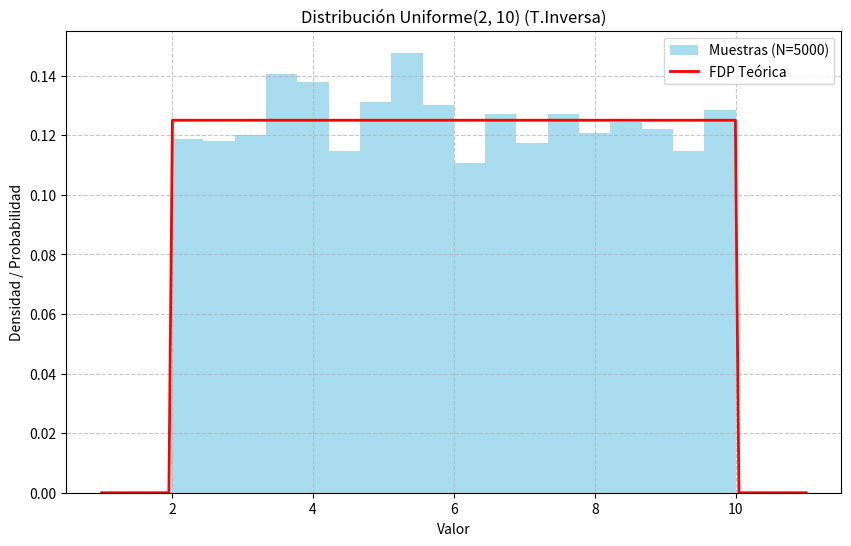
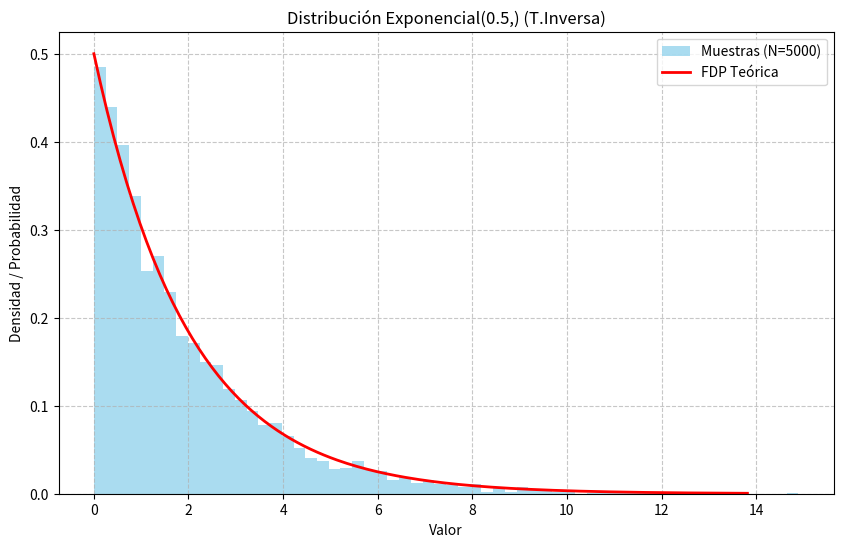
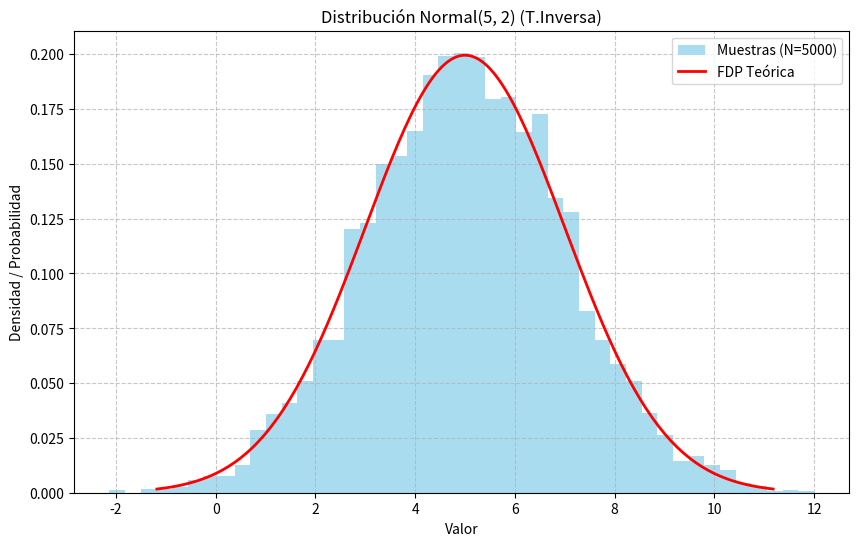
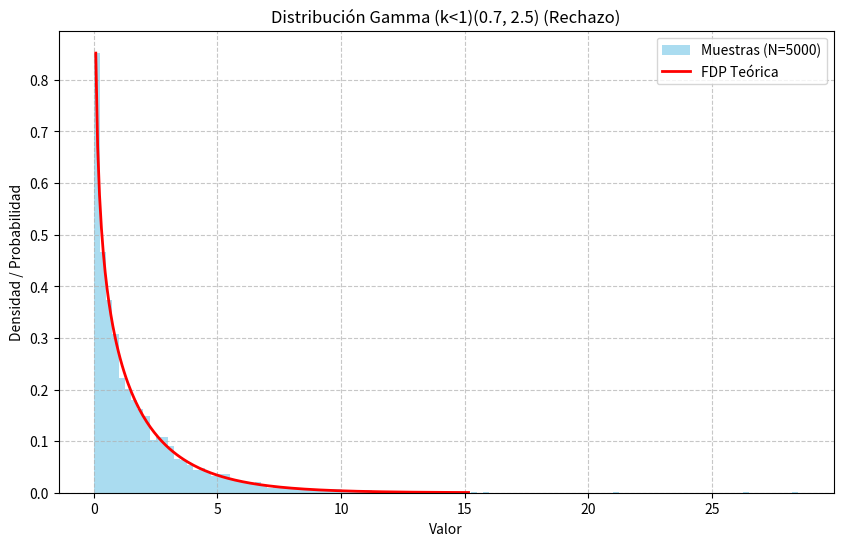
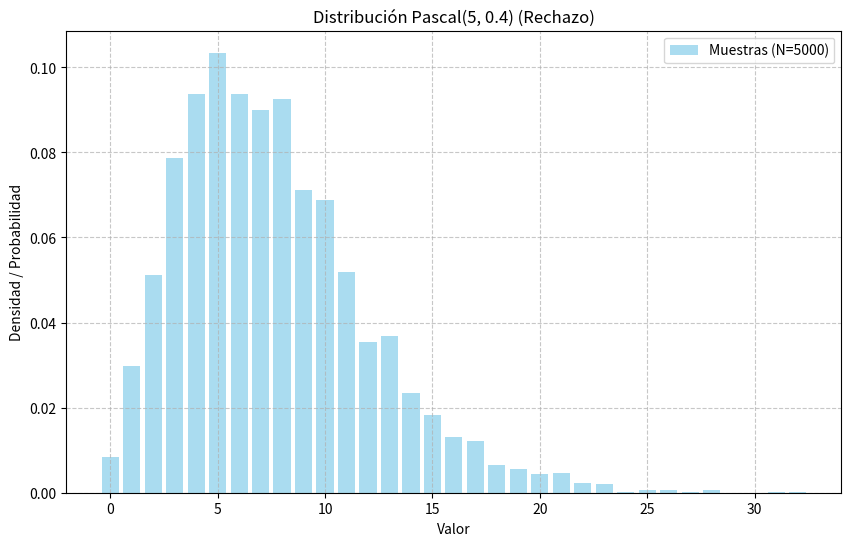
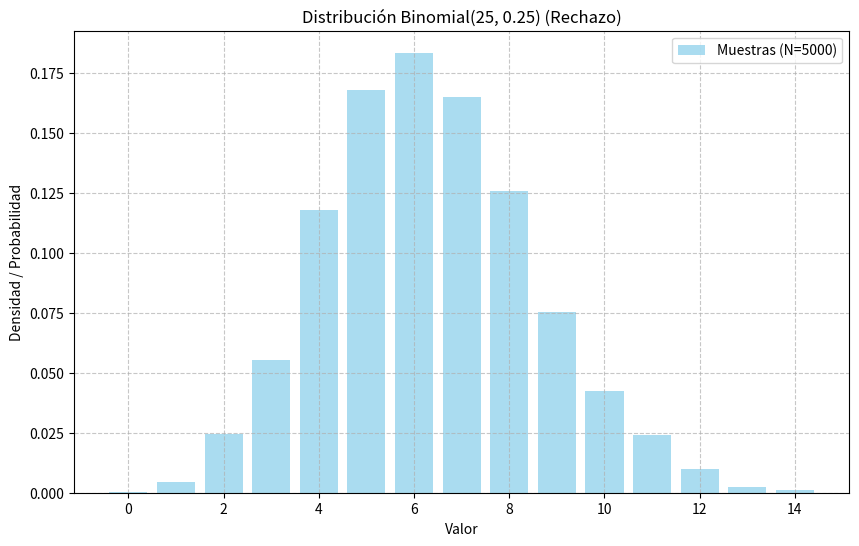
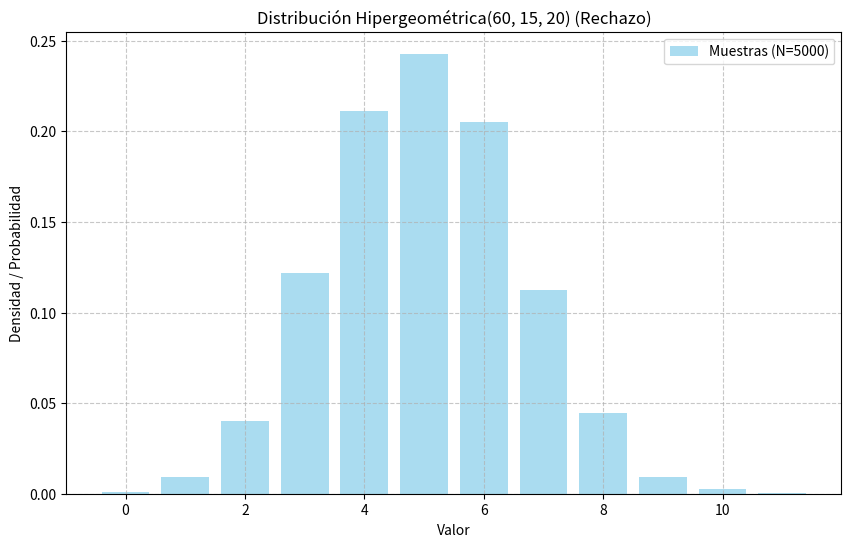
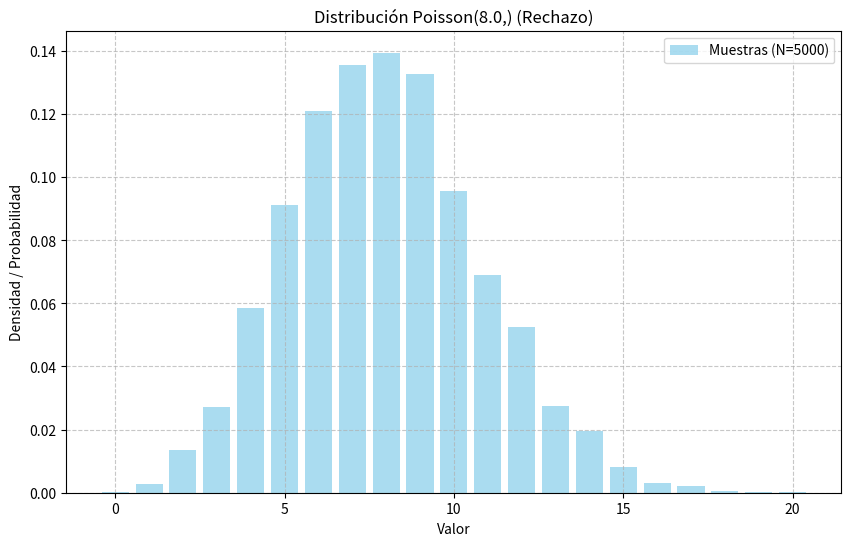
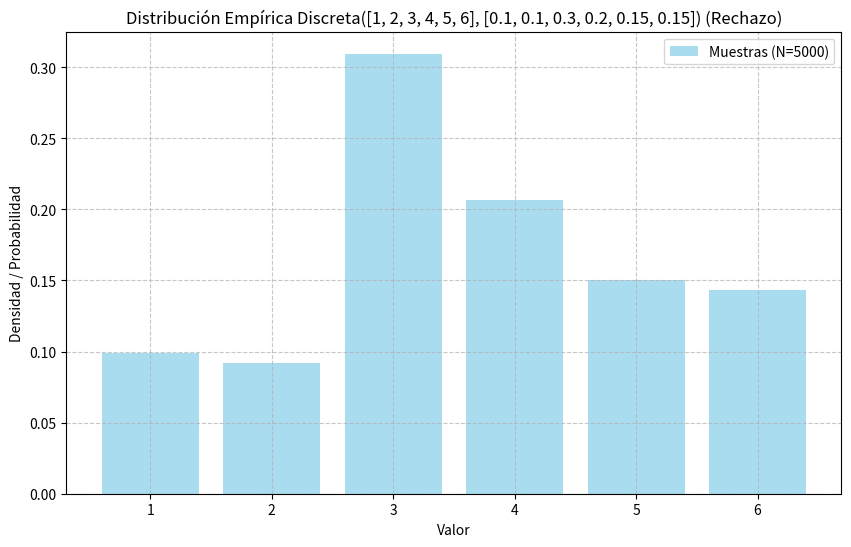

These charts were generated, in order, by the following Python code:
import random
import math
import matplotlib.pyplot as plt
import numpy as np
from scipy.stats import uniform, expon, gamma, norm, nbinom, binom, hypergeom, poisson # Para FDP/FP teóricas en tests
from scipy.special import comb, gammaln # comb para C(n,k), gammaln para log(Gamma(k))

# -----------------------------------------------------------------------------
# GENERADOR BASE U(0,1)
# -----------------------------------------------------------------------------
def generar_U01():
    return random.random()

# -----------------------------------------------------------------------------
# GENERADORES DE DISTRIBUCIONES
# -----------------------------------------------------------------------------

# --- DISTRIBUCIONES CON TRANSFORMADA INVERSA ---

# 1. UNIFORME (continua) - Método: Transformada Inversa
def generar_uniforme(a, b):
    if a >= b: raise ValueError("El parámetro 'a' debe ser menor que 'b'.")
    u = generar_U01()
    return a + (b - a) * u

# 2. EXPONENCIAL (continua) - Método: Transformada Inversa
def generar_exponencial(lam):
    if lam <= 0: raise ValueError("El parámetro 'lam' (lambda) debe ser positivo.")
    u = generar_U01()
    if u == 0: return float('inf') # Teóricamente P(X=inf)=0
    return -math.log(u) / lam

# 3. NORMAL (continua) - Método: Transformada Inversa (Box-Muller)
def generar_normal(mu, sigma):
    if sigma < 0: raise ValueError("Sigma (desviación estándar) debe ser no negativa.")
    if sigma == 0: return mu

    u1, u2 = 0, 0
    while u1 == 0: u1 = generar_U01() # Evita log(0)
    u2 = generar_U01()

    z0 = math.sqrt(-2.0 * math.log(u1)) * math.cos(2.0 * math.pi * u2)
    return mu + sigma * z0

# --- DISTRIBUCIONES CON MÉTODO DE RECHAZO ---

# Funciones de Densidad/Probabilidad (FDP/FP) necesarias para el método de rechazo
def fdp_gamma(x, k, theta): # Para Gamma
    if x < 0: return 0
    if x == 0:
        if k == 1: return 1.0/theta if theta > 0 else float('inf') # Exponencial
        if k > 1: return 0.0
        if k < 1: return float('inf') # Tiende a infinito
    try:
        log_gamma_k = gammaln(k)
        numerador = (k-1)*math.log(x) - (x/theta)
        denominador = log_gamma_k + k*math.log(theta)
        return math.exp(numerador - denominador)
    except (ValueError, OverflowError): # ej. log(negativo) o exp(muy grande)
        return 0.0


def pmf_pascal(k_val, r_exitos, p_exito): # k_val = número de fracasos
    if k_val < 0 or not isinstance(k_val, int): return 0
    if p_exito == 1: return 1.0 if k_val == 0 else 0.0
    if p_exito <= 0 or p_exito > 1: return 0.0 # p_exito debe estar en (0,1]
    try:
        # C(k+r-1, k) * p^r * (1-p)^k  o C(k+r-1, r-1)
        if k_val + r_exitos - 1 < r_exitos -1 : return 0 # Asegura que n >= k en C(n,k)
        coef_binomial = comb(k_val + r_exitos - 1, r_exitos - 1, exact=False) # exact=False para float
        term_p = p_exito ** r_exitos
        term_1_minus_p = (1 - p_exito) ** k_val
        return coef_binomial * term_p * term_1_minus_p
    except (ValueError, OverflowError):
        return 0.0

def pmf_binomial(k_val, n_ensayos, p_exito):
    if not (0 <= k_val <= n_ensayos and isinstance(k_val, int)): return 0
    if p_exito < 0 or p_exito > 1: return 0.0
    try:
        return comb(n_ensayos, k_val, exact=False) * (p_exito ** k_val) * ((1 - p_exito) ** (n_ensayos - k_val))
    except (ValueError, OverflowError):
        return 0.0

def pmf_hipergeometrica(k_val, N_pop, K_ex_pop, n_muestra):
    if not isinstance(k_val, int): return 0
    min_k = max(0, n_muestra - (N_pop - K_ex_pop))
    max_k = min(n_muestra, K_ex_pop)
    if not (min_k <= k_val <= max_k): return 0.0
    try:
        term1 = comb(K_ex_pop, k_val, exact=False)
        term2 = comb(N_pop - K_ex_pop, n_muestra - k_val, exact=False)
        denominador = comb(N_pop, n_muestra, exact=False)
        if denominador == 0: return 0.0 # Evitar división por cero si C(N,n) es 0 (improbable con params válidos)
        return (term1 * term2) / denominador
    except (ValueError, OverflowError):
        return 0.0

def pmf_poisson(k_val, lam):
    if k_val < 0 or not isinstance(k_val, int): return 0
    if lam < 0: return 0.0
    if lam == 0: return 1.0 if k_val == 0 else 0.0
    try:
        # Usar logaritmos para estabilidad con k! grande
        log_pmf = k_val * math.log(lam) - lam - gammaln(k_val + 1)
        return math.exp(log_pmf)
    except (ValueError, OverflowError):
        return 0.0

# 4. GAMMA (continua) - Método: RECHAZO
# Para Gamma(k,theta), generamos Gamma(k,1) y luego multiplicamos por theta.
# Usaremos el algoritmo de rechazo de Ahrens y Dieter (1974) para Gamma(alpha,1) donde alpha=k.
# Este es un algoritmo específico, no uno genérico f(x) <= c*g(x) fácilmente derivable.
# Este algoritmo es eficiente para k > 0. Se divide en casos k < 1 y k >= 1.
def generar_gamma_rechazo(k, theta):
    """Genera Gamma(k, theta) usando el método de rechazo de Ahrens-Dieter (GS para k<1, adaptado para k>=1)."""
    if k <= 0 or theta <= 0:
        raise ValueError("k y theta deben ser positivos.")

    # Algoritmo para Gamma(k, 1)

    # Algoritmo GS (Ahrens y Dieter, 1974)
    e_const = math.e
    b_gs = (e_const + k) / e_const
    while True:
        U1 = generar_U01()
        P = b_gs * U1
        if P <= 1:
            X = P ** (1/k)
            U2 = generar_U01()
            if U2 <= math.exp(-X):
                return X * theta # Escalar por theta
        else: # P > 1
            X = -math.log((b_gs - P) / k)
            U2 = generar_U01()
            if U2 <= X ** (k - 1):
                return X * theta # Escalar por theta
    


# 5. PASCAL (discreta) - Método: RECHAZO
def generar_pascal_rechazo(r_exitos, p_exito):
    if not isinstance(r_exitos, int) or r_exitos <= 0: raise ValueError("r_exitos entero > 0")
    if not (0 < p_exito <= 1): raise ValueError("p_exito en (0, 1]")
    if p_exito == 1.0: return 0

    # Estimar k_max (número de fracasos)
    media_k = r_exitos * (1 - p_exito) / p_exito
    # Para k_max_estimado, tomar media + ~5-7 desviaciones estándar
    # std_dev_k = math.sqrt(r_exitos * (1 - p_exito) / (p_exito**2))
    # k_max_estimado = math.ceil(media_k + 7 * std_dev_k if std_dev_k > 0 else media_k + 10*r_exitos )
    # k_max_estimado = max(k_max_estimado, r_exitos, 10) # Asegurar un mínimo razonable

    # Encontrar el modo para estimar max_f_k
    # Modo de los fracasos: floor((r-1)(1-p)/p) si r>1; 0 si r=1.
    if r_exitos > 1:
        modo_k = math.floor((r_exitos - 1) * (1 - p_exito) / p_exito)
    else: # r_exitos == 1 (Geométrica)
        modo_k = 0 # El valor más probable es 0 fracasos
    modo_k = max(0, modo_k) # Asegurar no negativo

    max_f_k = pmf_pascal(modo_k, r_exitos, p_exito)
    
    # k_max_estimado basado en donde la pmf es muy pequeña
    # Percentil 99.99%
    # Si nbinom.ppf no está disponible o para no usar scipy.stats aquí:
    k_max_estimado = 0
    temp_sum_p = 0
    limit_p = 0.9999
    k_iter = 0
    while temp_sum_p < limit_p and k_iter < (modo_k + 20 * r_exitos + 20): # Límite de iteraciones
        pmf_val = pmf_pascal(k_iter, r_exitos, p_exito)
        if pmf_val < 1e-12 and k_iter > modo_k + 5: # Si la PMF es muy baja y estamos lejos del modo
            break
        temp_sum_p += pmf_val
        k_iter += 1
    k_max_estimado = k_iter
    k_max_estimado = max(k_max_estimado, modo_k + 5, 10)


    if max_f_k == 0: # Si la PMF en el modo es 0 (improbable para params válidos)
        # Buscar el máximo iterando un poco.
        max_f_k_temp = 0
        for k_test in range(k_max_estimado +1):
            current_pmf = pmf_pascal(k_test, r_exitos, p_exito)
            if current_pmf > max_f_k_temp:
                max_f_k_temp = current_pmf
        max_f_k = max_f_k_temp
        if max_f_k == 0: max_f_k = 1e-9 # Fallback para evitar div por cero

    while True:
        y_candidato = random.randint(0, k_max_estimado) # Propuesta g(k) ~ U_discreta[0, k_max_estimado]
        u = generar_U01()
        f_y = pmf_pascal(y_candidato, r_exitos, p_exito)
        if u * max_f_k <= f_y: # Aceptar si u <= f(Y) / (c*g(Y)), con c*g(Y) = max_f_k
            return y_candidato

# 6. BINOMIAL (discreta) - Método: RECHAZO
def generar_binomial_rechazo(n_ensayos, p_exito):
    if not isinstance(n_ensayos, int) or n_ensayos < 0: raise ValueError("n_ensayos entero >= 0")
    if not (0 <= p_exito <= 1): raise ValueError("p_exito en [0, 1]")
    if n_ensayos == 0: return 0

    modo = math.floor((n_ensayos + 1) * p_exito)
    modo = max(0, min(n_ensayos, modo)) # Asegurar que el modo esté en [0, n_ensayos]
    max_f_k = pmf_binomial(modo, n_ensayos, p_exito)

    if max_f_k == 0: # Casos extremos p=0 o p=1, o n=0
        if p_exito == 0: return 0
        if p_exito == 1: return n_ensayos
        max_f_k = 1e-9 # Fallback

    # g(k) es U_discreta[0, n_ensayos]
    # c*g(k) = max_f_k (aproximadamente, si g(k) = 1/(n+1) y c = (n+1)max_f_k)
    while True:
        y_candidato = random.randint(0, n_ensayos)
        u = generar_U01()
        f_y = pmf_binomial(y_candidato, n_ensayos, p_exito)
        if u * max_f_k <= f_y:
            return y_candidato

# 7. HIPERGEOMÉTRICA (discreta) - Método: RECHAZO
def generar_hipergeometrica_rechazo(N_pop, K_ex_pop, n_muestra):
    if not all(isinstance(x, int) for x in [N_pop, K_ex_pop, n_muestra]): raise ValueError("Params enteros")
    if not (0 <= K_ex_pop <= N_pop and 0 <= n_muestra <= N_pop): raise ValueError("Params inconsistentes")
    if n_muestra == 0: return 0

    k_min = max(0, n_muestra - (N_pop - K_ex_pop))
    k_max = min(n_muestra, K_ex_pop)

    if k_min > k_max: # No hay valores posibles, puede pasar si n_muestra es muy grande/pequeño
        # ej: N=10, K=2, n=5. k_min = max(0, 5-(10-2)=5-8=-3)=0. k_max=min(5,2)=2. Rango [0,2]
        # ej: N=10, K=8, n=5. k_min = max(0, 5-(10-8)=5-2=3)=3. k_max=min(5,8)=5. Rango [3,5]
        # Si k_min > k_max, significa que la situación es imposible.
        # Devuelve un valor fuera de rango o lanza error, o devuelve el límite más cercano.
        # Esto no debería pasar si los parámetros iniciales son lógicos para una hipergeométrica.
        # Si pasa, es probable que la PMF sea 0 en todo el rango.
        # Por seguridad, si k_min > k_max, devolvemos k_min (puede ser 0)
        # o el valor más probable que sería uno de los extremos si el rango se forzara.
        # Sin embargo, si pmf_hipergeométrica maneja bien estos casos, debería dar 0.
        print(f"Advertencia Hiper: k_min {k_min} > k_max {k_max}. Params: N={N_pop}, K={K_ex_pop}, n={n_muestra}")
        return k_min # O el valor que tenga probabilidad no nula, que podría ser ninguno.

    # Encontrar max_f_k. Modo de la hipergeométrica: floor((n+1)(K+1)/(N+2))
    modo_aprox = math.floor((n_muestra + 1) * (K_ex_pop + 1) / (N_pop + 2))
    modo = max(k_min, min(k_max, modo_aprox)) # Ajustar al rango válido
    max_f_k = pmf_hipergeometrica(modo, N_pop, K_ex_pop, n_muestra)

    if max_f_k == 0: # Si el modo da 0, buscar el máximo en el rango
        max_f_k_temp = 0
        for k_test in range(k_min, k_max + 1):
            current_pmf = pmf_hipergeometrica(k_test, N_pop, K_ex_pop, n_muestra)
            if current_pmf > max_f_k_temp:
                max_f_k_temp = current_pmf
        max_f_k = max_f_k_temp
        if max_f_k == 0: # Si sigue siendo 0, la distribución es 0 en todo el rango (o casi)
            if k_min == k_max and pmf_hipergeometrica(k_min, N_pop,K_ex_pop,n_muestra) > 0: # Caso de un solo punto
                 max_f_k = pmf_hipergeometrica(k_min, N_pop,K_ex_pop,n_muestra)
            else:
                 max_f_k = 1e-9 # Fallback

    # g(k) es U_discreta[k_min, k_max]
    while True:
        if k_min > k_max : # Seguridad adicional
            return k_min # No hay rango para generar

        y_candidato = random.randint(k_min, k_max)
        u = generar_U01()
        f_y = pmf_hipergeometrica(y_candidato, N_pop, K_ex_pop, n_muestra)
        if u * max_f_k <= f_y:
            return y_candidato

# 8. POISSON (discreta) - Método: RECHAZO
def generar_poisson_rechazo(lam):
    if lam < 0: raise ValueError("lambda >= 0")
    if lam == 0: return 0

    # Estimar k_max. Modo es floor(lambda).
    modo = math.floor(lam)
    max_f_k = pmf_poisson(modo, lam)
    if lam > 0 and lam == modo : # Si lambda es entero, pmf(lambda) y pmf(lambda-1) son máximos
         max_f_k = max(max_f_k, pmf_poisson(modo-1, lam))

    # k_max_estimado: donde la PMF sea muy pequeña
    k_max_estimado = 0
    temp_sum_p = 0
    limit_p = 0.99999
    k_iter = 0
    # Límite superior práctico para k_iter, por ejemplo, modo + 10*sqrt(lambda) + 10
    iter_limit_k = math.ceil(modo + 10 * math.sqrt(lam) + 20 if lam >0 else 20)

    while temp_sum_p < limit_p and k_iter < iter_limit_k:
        pmf_val = pmf_poisson(k_iter, lam)
        if pmf_val < 1e-12 and k_iter > modo + 5 : # PMF muy baja y lejos del modo
            break
        temp_sum_p += pmf_val
        k_iter += 1
    k_max_estimado = max(k_iter, modo + 5, 5) # Asegurar un rango mínimo

    if max_f_k == 0 and lam > 0 :
        max_f_k_temp = 0
        for k_t in range(k_max_estimado +1):
            curr_pmf = pmf_poisson(k_t, lam)
            if curr_pmf > max_f_k_temp: max_f_k_temp = curr_pmf
        max_f_k = max_f_k_temp
        if max_f_k == 0: max_f_k = 1e-9


    # g(k) es U_discreta[0, k_max_estimado]
    while True:
        y_candidato = random.randint(0, k_max_estimado)
        u = generar_U01()
        f_y = pmf_poisson(y_candidato, lam)
        if u * max_f_k <= f_y:
            return y_candidato

# 9. EMPÍRICA DISCRETA (discreta) - Método: RECHAZO
def generar_empirica_discreta_rechazo(valores, probabilidades):
    if len(valores) != len(probabilidades): raise ValueError("Longitudes no coinciden")
    if not math.isclose(sum(probabilidades), 1.0, abs_tol=1e-9):
        print(f"Advertencia Empírica: Suma de probs es {sum(probabilidades)}")
    
    m = len(valores)
    if m == 0: raise ValueError("Listas vacías")

    max_p_i = 0.0
    if any(p > 0 for p in probabilidades):
        max_p_i = max(p for p in probabilidades if p > 0) # Máximo de las probabilidades positivas
    
    if max_p_i == 0: # Todas las probabilidades son 0 o negativas (lo cual es un error)
        # Si solo hay un valor, ese es. Si hay muchos y todas probs 0, es ambiguo.
        if m == 1: return valores[0]
        print("Advertencia Empírica: Todas las probabilidades son <= 0. Devolviendo el primer valor.")
        return valores[0] # O lanzar error.

    # g(v_i) es U_discreta sobre los índices [0, m-1]
    while True:
        idx_candidato = random.randint(0, m - 1)
        valor_candidato = valores[idx_candidato]
        prob_candidato = probabilidades[idx_candidato]
        
        u = generar_U01()
        # Aceptar si u <= f(Y) / (c*g(Y)) donde c*g(Y) = max_p_i
        if u * max_p_i <= prob_candidato:
            return valor_candidato

# -----------------------------------------------------------------------------
# FUNCIONES DE TESTEO (SIN CAMBIOS MAYORES, PERO SE ADAPTA A LA LÓGICA DE RECHAZO)
# -----------------------------------------------------------------------------
def testear_distribucion(nombre_dist, generador_func, params_dist, teor_media_func, teor_var_func,
                         scipy_dist_func_pdf_pmf, N_muestras=10000, es_discreta=False,
                         rango_grafica_teorica=None, usa_rechazo=False):
    print(f"\n--- Testeando Distribución: {nombre_dist} con parámetros {params_dist} {'(Rechazo)' if usa_rechazo else '(T.Inversa)'} ---")
    
    muestras = []
    intentos_totales = 0 # Solo para rechazo
    fallos_generacion_muestra = 0

    for i in range(N_muestras):
        muestra_generada = None
        intentos_muestra_actual = 0
        max_intentos_por_muestra = 1000 # Límite por si el rechazo es muy malo para una muestra específica

        while muestra_generada is None and intentos_muestra_actual < max_intentos_por_muestra:
            try:
                muestra_generada = generador_func(*params_dist)
                if usa_rechazo: intentos_totales += 1 # Contar el intento exitoso
            except NotImplementedError as nie: # Para Gamma no implementada
                print(f"OMITIDO Test {nombre_dist}: {nie}")
                return
            except Exception as e:
                print(f"Error generando muestra {i+1}/{N_muestras} para {nombre_dist}: {e}")
                fallos_generacion_muestra +=1
                if fallos_generacion_muestra > N_muestras / 10 : # Si >10% de las muestras fallan en general
                    print(f"Demasiados fallos generales ({fallos_generacion_muestra}) generando {nombre_dist}. Abortando test.")
                    return
                break # Salir del while interno para esta muestra, pasar a la siguiente.
            
            intentos_muestra_actual += 1
            if usa_rechazo and muestra_generada is None: # Si es rechazo y no se generó (porque u > f/cg)
                 intentos_totales += 1 # Contar el intento fallido (rechazado)

        if muestra_generada is not None:
            muestras.append(muestra_generada)
        elif intentos_muestra_actual >= max_intentos_por_muestra:
            print(f"  Advertencia: No se pudo generar la muestra {i+1} para {nombre_dist} después de {max_intentos_por_muestra} intentos.")

    if not muestras:
        print(f"No se generaron muestras válidas para {nombre_dist}. Abortando test.")
        return

    if usa_rechazo and intentos_totales > 0:
        tasa_aceptacion_aprox = len(muestras) / intentos_totales
        print(f"  Tasa de aceptación aprox. (Rechazo): {tasa_aceptacion_aprox:.4f} (Muestras={len(muestras)}, Intentos_totales={intentos_totales})")
    elif usa_rechazo:
        print(f"  No se registraron intentos para el método de rechazo (Muestras={len(muestras)}).")


    media_muestral = np.mean(muestras)
    var_muestral = np.var(muestras, ddof=1) if len(muestras) > 1 else 0

    # Capturar errores en cálculo de teóricas por si los params son problemáticos
    try:
        media_teorica = teor_media_func(*params_dist)
        var_teorica = teor_var_func(*params_dist)
        print(f"  Media Muestral: {media_muestral:.4f} | Media Teórica: {media_teorica:.4f}")
        print(f"  Varianza Muestral: {var_muestral:.4f} | Varianza Teórica: {var_teorica:.4f}")
    except Exception as e_teor:
        print(f"Error calculando momentos teóricos para {nombre_dist} {params_dist}: {e_teor}")
        media_teorica, var_teorica = float('nan'), float('nan')


    plt.figure(figsize=(10, 6))
    # ... (resto de la lógica de ploteo sin cambios significativos) ...
    if es_discreta:
        val_unicos, conteos = np.unique(muestras, return_counts=True)
        frecuencias_relativas = conteos / len(muestras)
        plt.bar(val_unicos, frecuencias_relativas, width=0.8 if len(val_unicos) > 1 else 0.1,
                alpha=0.7, label=f'Muestras (N={len(muestras)})', color='skyblue')
        if rango_grafica_teorica:
            x_teorico = np.arange(rango_grafica_teorica[0], rango_grafica_teorica[1] + 1)
        else:
            min_val_obs = min(val_unicos) if len(val_unicos)>0 else 0
            max_val_obs = max(val_unicos) if len(val_unicos)>0 else 1
            # Asegurar que el rango teórico cubra al menos el observado
            x_teorico = np.arange(min(min_val_obs,0), max_val_obs + 1)


        try:
            y_teorico_pmf = scipy_dist_func_pdf_pmf(x_teorico, *params_dist)
            plt.stem(x_teorico, y_teorico_pmf, linefmt='r-', markerfmt='ro', basefmt=" ",
                    label='PMF Teórica', use_line_collection=True)
            if len(x_teorico) < 20: plt.xticks(x_teorico)
            elif len(x_teorico) > 0 : # Ticks más espaciados si hay muchos valores
                 tick_step = max(1, len(x_teorico) // 10)
                 plt.xticks(x_teorico[::tick_step])

        except Exception as e_plot_teor:
            print(f"Error graficando PMF teórica para {nombre_dist} {params_dist}: {e_plot_teor}")

    else: # Continua
        plt.hist(muestras, bins='auto', density=True, alpha=0.7,
                 label=f'Muestras (N={len(muestras)})', color='skyblue')
        if rango_grafica_teorica:
            x_teorico = np.linspace(rango_grafica_teorica[0], rango_grafica_teorica[1], 200)
        else:
            min_val_obs = min(muestras) if len(muestras)>0 else 0
            max_val_obs = max(muestras) if len(muestras)>0 else 1
            # Extender un poco el rango para la gráfica teórica
            plot_min = min_val_obs - 0.1 * abs(max_val_obs - min_val_obs) if max_val_obs != min_val_obs else min_val_obs -1
            plot_max = max_val_obs + 0.1 * abs(max_val_obs - min_val_obs) if max_val_obs != min_val_obs else max_val_obs +1
            x_teorico = np.linspace(plot_min, plot_max, 200)
        try:
            y_teorico_fdp = scipy_dist_func_pdf_pmf(x_teorico, *params_dist)
            plt.plot(x_teorico, y_teorico_fdp, 'r-', lw=2, label='FDP Teórica')
        except Exception as e_plot_teor:
            print(f"Error graficando FDP teórica para {nombre_dist} {params_dist}: {e_plot_teor}")


    plt.title(f'Distribución {nombre_dist}{params_dist} {"(Rechazo)" if usa_rechazo else "(T.Inversa)"}')
    plt.xlabel('Valor')
    plt.ylabel('Densidad / Probabilidad')
    plt.legend()
    plt.grid(True, linestyle='--', alpha=0.7)
    plt.show()

# -----------------------------------------------------------------------------
# EJECUCIÓN DE TESTS
# -----------------------------------------------------------------------------
if __name__ == "__main__":
    N_GLOBAL = 5000 # Reducido por si los rechazos son lentos

    # --- Test Uniforme (T. Inversa) ---
    a_unif, b_unif = 2, 10
    testear_distribucion( "Uniforme", generar_uniforme, (a_unif, b_unif),
        lambda a,b: (a+b)/2, lambda a,b: ((b-a)**2)/12,
        lambda x,a,b: uniform.pdf(x, loc=a, scale=b-a),
        N_muestras=N_GLOBAL, es_discreta=False, usa_rechazo=False,
        rango_grafica_teorica=(a_unif -1, b_unif +1))

    # --- Test Exponencial (T. Inversa) ---
    lam_exp = 0.5
    testear_distribucion("Exponencial", generar_exponencial, (lam_exp,),
        lambda l:1/l, lambda l:1/(l**2),
        lambda x,l: expon.pdf(x, scale=1/l),
        N_muestras=N_GLOBAL, es_discreta=False, usa_rechazo=False,
        rango_grafica_teorica=(0, expon.ppf(0.999, scale=1/lam_exp)))

    # --- Test Normal (T. Inversa - Box Muller) ---
    mu_norm, sigma_norm = 5, 2
    testear_distribucion("Normal", generar_normal, (mu_norm, sigma_norm),
        lambda mu,sig:mu, lambda mu,sig:sig**2,
        lambda x,mu,sig: norm.pdf(x, loc=mu, scale=sig),
        N_muestras=N_GLOBAL, es_discreta=False, usa_rechazo=False,
        rango_grafica_teorica=(norm.ppf(0.001, mu_norm, sigma_norm), norm.ppf(0.999, mu_norm, sigma_norm)))

    print("\n--- Iniciando tests para distribuciones con MÉTODO DE RECHAZO ---")

    # --- Test Gamma (RECHAZO) ---
    k_g, th_g = 0.7, 2.5 # k < 1
    testear_distribucion("Gamma (k<1)", generar_gamma_rechazo, (k_g, th_g),
        lambda k,t:k*t, lambda k,t:k*(t**2),
        lambda x,k,t: gamma.pdf(x, a=k, scale=t),
        N_muestras=N_GLOBAL, es_discreta=False, usa_rechazo=True,
        rango_grafica_teorica=(0, gamma.ppf(0.999, a=k_g, scale=th_g) if k_g > 0 else 10))


    # --- Test Pascal (RECHAZO) ---
    r_pasc, p_pasc = 5, 0.4
    testear_distribucion("Pascal", generar_pascal_rechazo, (r_pasc, p_pasc),
        lambda r,p: r*(1-p)/p, lambda r,p: r*(1-p)/(p**2),
        lambda k,r,p: nbinom.pmf(k, r, p), # Scipy nbinom: k=fracasos, n=exitos(r), p=prob_exito
        N_muestras=N_GLOBAL, es_discreta=True, usa_rechazo=True,
        rango_grafica_teorica=(0, int(nbinom.ppf(0.999, n=r_pasc, p=p_pasc)) + 5))

    # --- Test Binomial (RECHAZO) ---
    n_bin, p_bin = 25, 0.25
    testear_distribucion("Binomial", generar_binomial_rechazo, (n_bin, p_bin),
        lambda n,p: n*p, lambda n,p: n*p*(1-p),
        lambda k,n,p: binom.pmf(k, n, p),
        N_muestras=N_GLOBAL, es_discreta=True, usa_rechazo=True,
        rango_grafica_teorica=(0, n_bin))

    # --- Test Hipergeométrica (RECHAZO) ---
    N_h, K_h, n_h = 60, 15, 20
    testear_distribucion("Hipergeométrica", generar_hipergeometrica_rechazo, (N_h, K_h, n_h),
        lambda M,K,n_s: n_s*(K/M) if M>0 else 0,
        lambda M,K,n_s: n_s*(K/M)*(1-K/M)*((M-n_s)/(M-1)) if M>1 else 0,
        lambda k,M,n_K,N_n_s: hypergeom.pmf(k, M, n_K, N_n_s), # Scipy: M=N_total, n=K_exitos_pob, N=n_muestra
        N_muestras=N_GLOBAL, es_discreta=True, usa_rechazo=True,
        rango_grafica_teorica=(max(0, n_h-(N_h-K_h)), min(n_h, K_h)))

    # --- Test Poisson (RECHAZO) ---
    lam_pois = 8.0
    testear_distribucion("Poisson", generar_poisson_rechazo, (lam_pois,),
        lambda l:l, lambda l:l,
        lambda k,l: poisson.pmf(k, l),
        N_muestras=N_GLOBAL, es_discreta=True, usa_rechazo=True,
        rango_grafica_teorica=(0, int(poisson.ppf(0.9999, lam_pois)) + 5))

    # --- Test Empírica Discreta (RECHAZO) ---
    val_emp, prob_emp = [1,2,3,4,5,6], [0.1,0.1,0.3,0.2,0.15,0.15]
    def pmf_emp(k_val, v_list, p_list): # Helper para la teórica de la empírica
        res = []
        for kv in np.atleast_1d(k_val):
            try: idx = v_list.index(kv); res.append(p_list[idx])
            except ValueError: res.append(0)
        return np.array(res)
    testear_distribucion("Empírica Discreta", generar_empirica_discreta_rechazo, (val_emp, prob_emp),
        lambda v,p: np.sum(np.array(v)*np.array(p)),
        lambda v,p: np.sum( ((np.array(v) - np.sum(np.array(v)*np.array(p)))**2) * np.array(p) ),
        lambda k,v,p: pmf_emp(k,v,p),
        N_muestras=N_GLOBAL, es_discreta=True, usa_rechazo=True,
        rango_grafica_teorica=(min(val_emp),max(val_emp)))

    print("\n--- Todos los tests completados. Revisa las gráficas. ---")